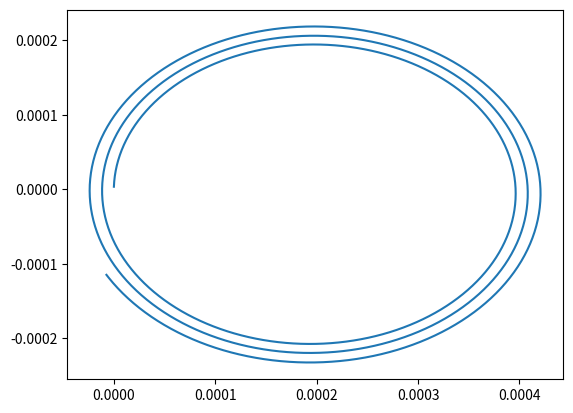

This chart was generated by the following Python code:
from matplotlib import pyplot as plt
def main():
    B = [0, 0, 1e-3]
    p = [0, 0, 0]
    v = [0, 3.58e4, 0]
    q = 1.67e-19
    m = 9.11e-31

    N = int(1000)
    T = 0.0000001
    dt = T/N

    x = []
    y = []
    z = []

    def kraft(v1, v2, q, m):
        x = v1[1] * v2[2] - v1[2] * v2[1]
        y = -(v1[0] * v2[2] - v1[2] * v2[0])
        z = v1[0] * v2[1] - v1[1] * v2[0]
        return [(q*x)/m, (q*y)/m, (q*z)/m]
    
    def fart(a, v, dt):
        vx = v[0] + a[0]*dt
        vy = v[1] + a[1]*dt
        vz = v[2] + a[2]*dt
        return [vx, vy, vz]
    
    def pos(v, p, dt):
        px = p[0] + v[0]*dt
        py = p[1] + v[1]*dt
        pz = p[2] + v[2]*dt
        return [px, py, pz]

    
    for i in range (N):
        a = kraft(v, B, q, m)
        v = fart(a, v, dt)
        p = pos(v, p, dt)


        

        x.append(p[0])
        y.append(p[1])
        z.append(p[2])
    
    #print(x)
    #print()
    #print(y)
    #print()
    #print(z)
    plt.plot(x, y)
    plt.show()



if __name__ == "__main__":
    main()